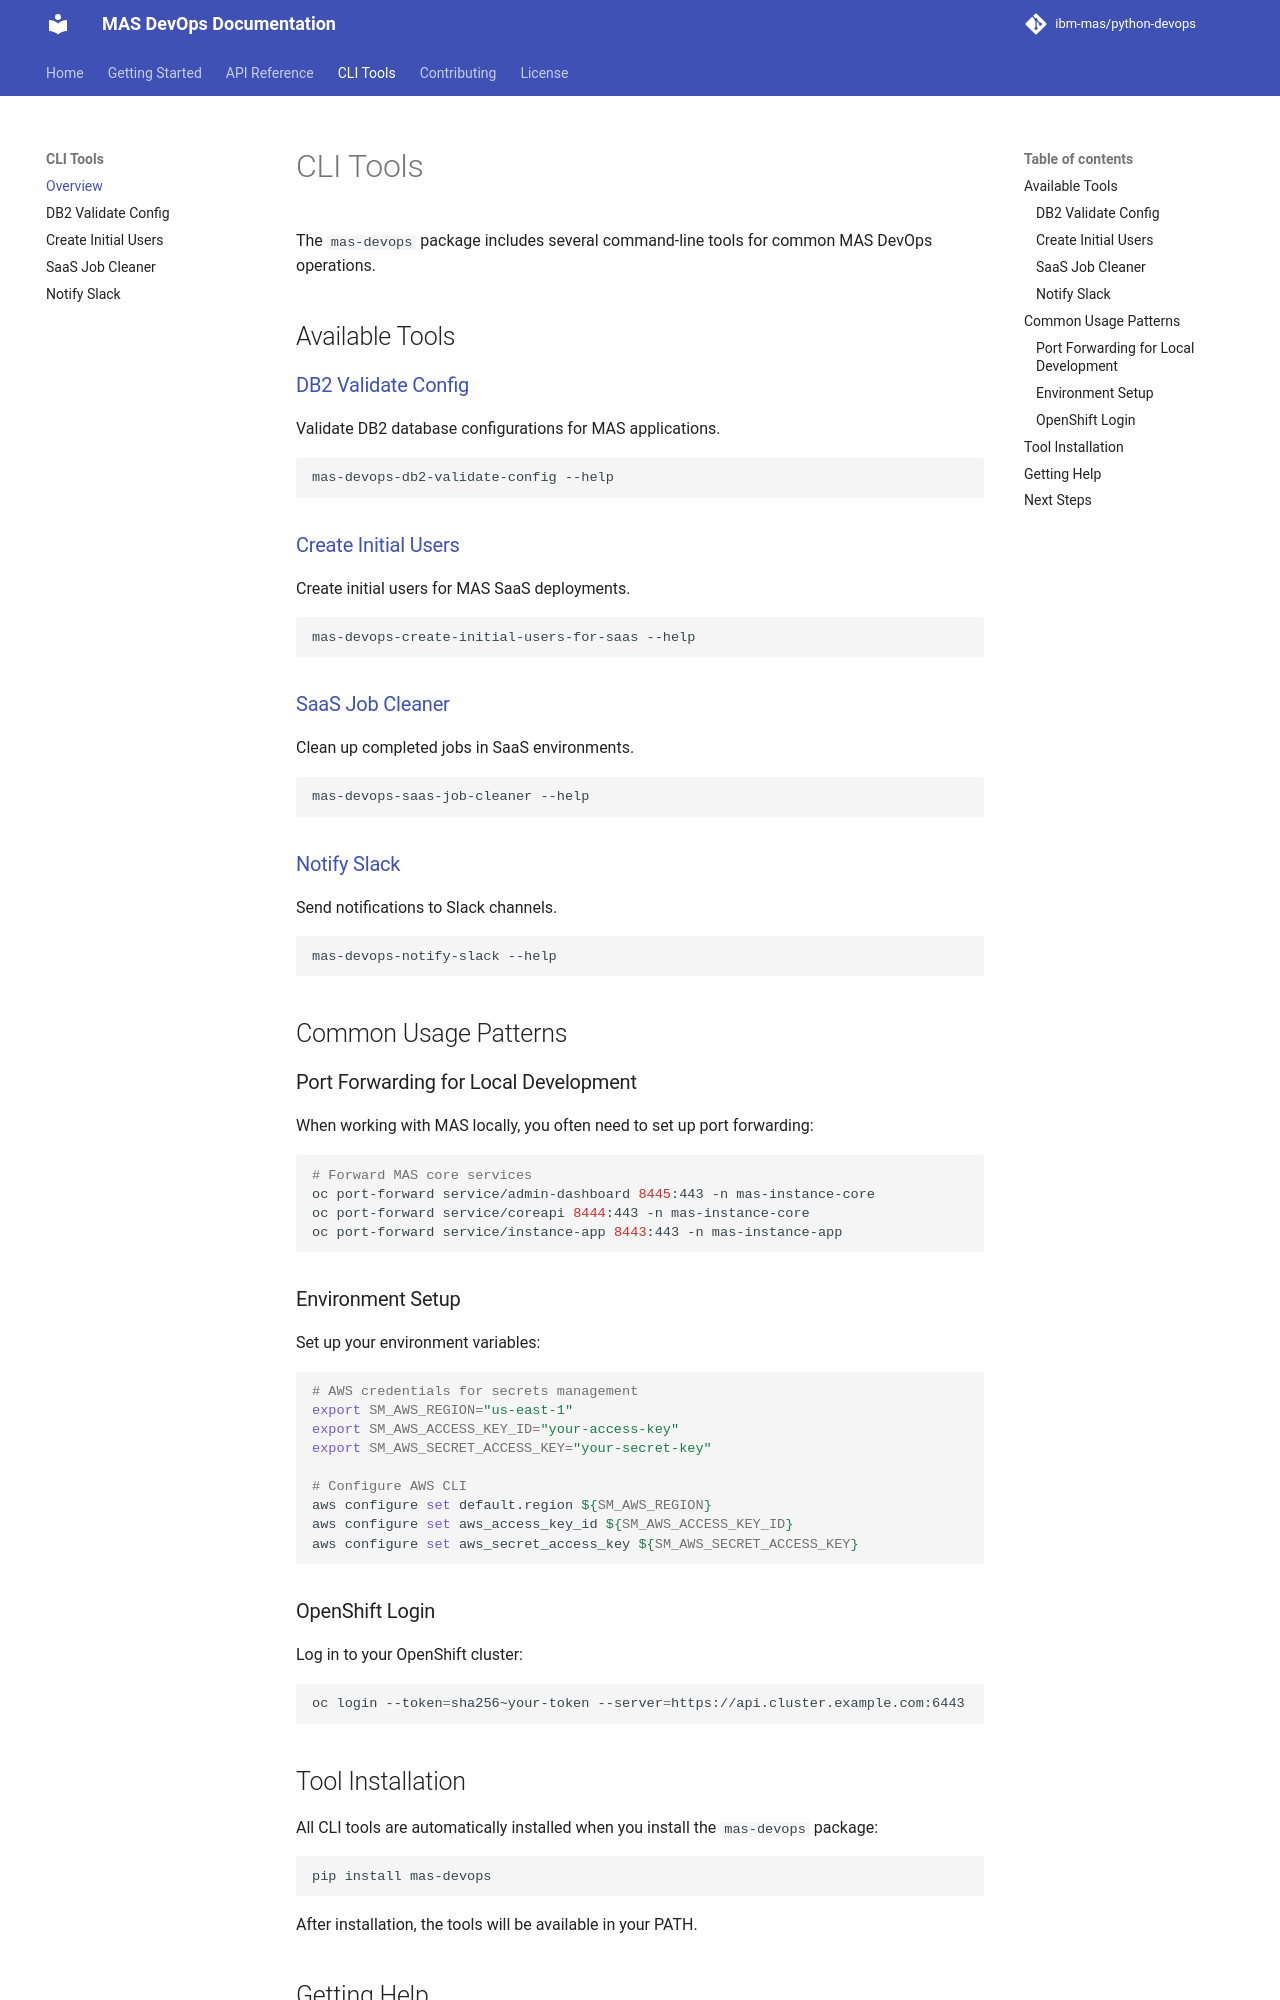

repository: ibm-mas/python-devops · page: cli/index.html · generator: mkdocs

# CLI Tools

The `mas-devops` package includes several command-line tools for common MAS DevOps operations.

## Available Tools

### [DB2 Validate Config](db2-validate-config.md)
Validate DB2 database configurations for MAS applications.

```bash
mas-devops-db2-validate-config --help
```

### [Create Initial Users](create-initial-users.md)
Create initial users for MAS SaaS deployments.

```bash
mas-devops-create-initial-users-for-saas --help
```

### [SaaS Job Cleaner](saas-job-cleaner.md)
Clean up completed jobs in SaaS environments.

```bash
mas-devops-saas-job-cleaner --help
```

### [Notify Slack](notify-slack.md)
Send notifications to Slack channels.

```bash
mas-devops-notify-slack --help
```

## Common Usage Patterns

### Port Forwarding for Local Development

When working with MAS locally, you often need to set up port forwarding:

```bash
# Forward MAS core services
oc port-forward service/admin-dashboard 8445:443 -n mas-instance-core
oc port-forward service/coreapi 8444:443 -n mas-instance-core
oc port-forward service/instance-app 8443:443 -n mas-instance-app
```

### Environment Setup

Set up your environment variables:

```bash
# AWS credentials for secrets management
export SM_AWS_REGION="us-east-1"
export SM_AWS_ACCESS_KEY_ID="your-access-key"
export SM_AWS_SECRET_ACCESS_KEY="your-secret-key"

# Configure AWS CLI
aws configure set default.region ${SM_AWS_REGION}
aws configure set aws_access_key_id ${SM_AWS_ACCESS_KEY_ID}
aws configure set aws_secret_access_key ${SM_AWS_SECRET_ACCESS_KEY}
```

### OpenShift Login

Log in to your OpenShift cluster:

```bash
oc login --token=sha256~your-token --server=https://api.cluster.example.com:6443
```

## Tool Installation

All CLI tools are automatically installed when you install the `mas-devops` package:

```bash
pip install mas-devops
```

After installation, the tools will be available in your PATH.
